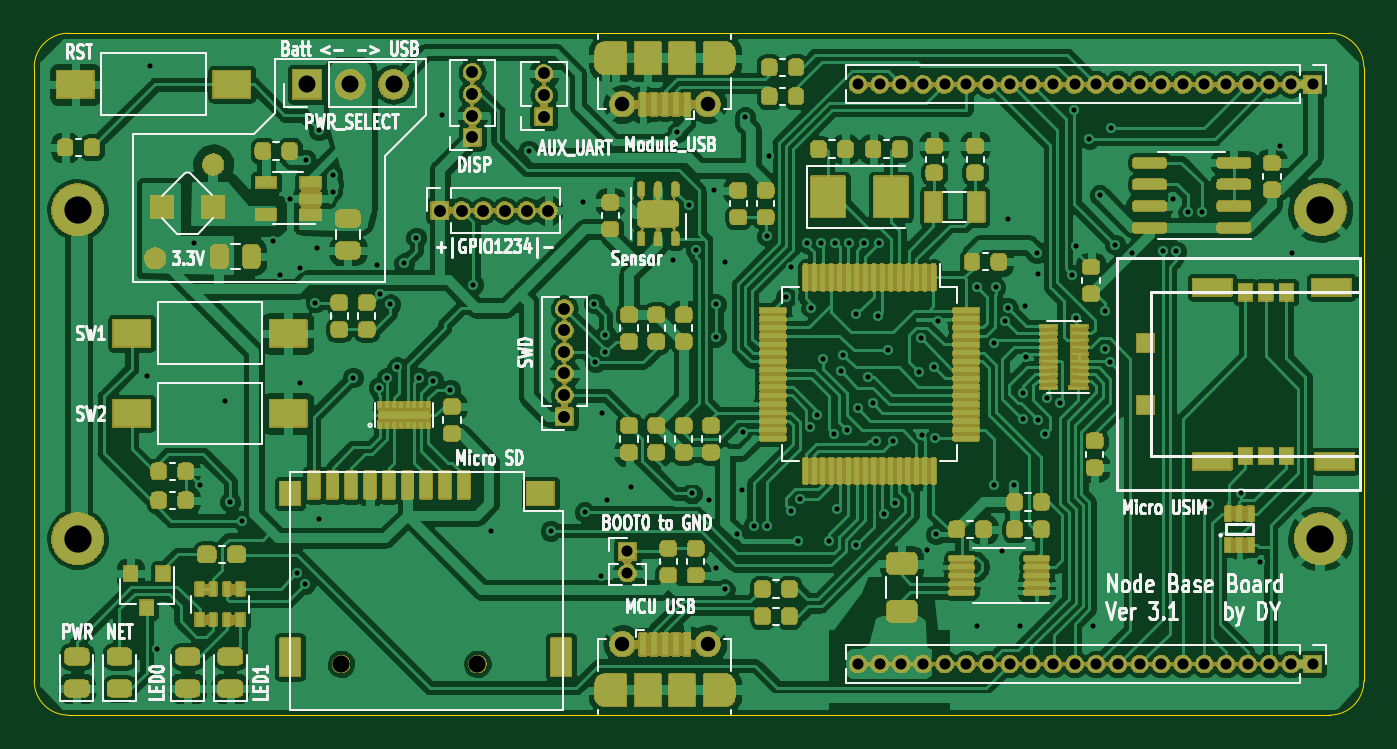
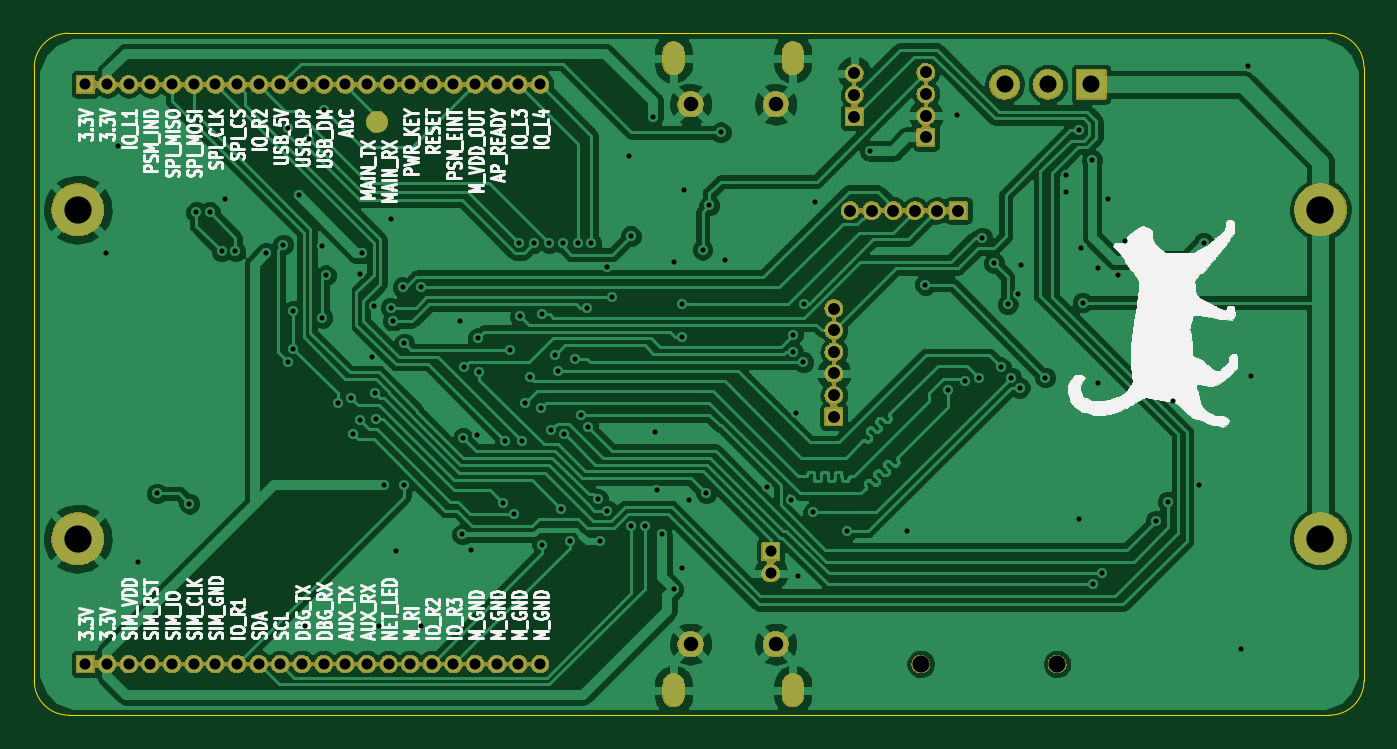
Circuit board: 11 layer files. Board 78.0 x 40.0 mm.
- bottom_copper: node_base-B_Cu.gbr (149957 bytes)
- bottom_mask: node_base-B_Mask.gbr (165259 bytes)
- paste: node_base-B_Paste.gbr (600 bytes)
- bottom_silk: node_base-B_SilkS.gbr (89797 bytes)
- outline: node_base-Edge_Cuts.gbr (1036 bytes)
- top_copper: node_base-F_Cu.gbr (385102 bytes)
- top_mask: node_base-F_Mask.gbr (464393 bytes)
- paste: node_base-F_Paste.gbr (99314 bytes)
- top_silk: node_base-F_SilkS.gbr (51711 bytes)
- drill: node_base-NPTH.drl (343 bytes)
- drill: node_base-PTH.drl (4255 bytes)

=== bottom_copper: node_base-B_Cu.gbr (149957 bytes, source omitted) ===
=== bottom_mask: node_base-B_Mask.gbr (165259 bytes, source omitted) ===
=== paste: node_base-B_Paste.gbr ===
G04 #@! TF.GenerationSoftware,KiCad,Pcbnew,5.99.0-unknown-df3fabf~86~ubuntu18.04.1*
G04 #@! TF.CreationDate,2019-10-30T18:29:11-04:00*
G04 #@! TF.ProjectId,node_base,6e6f6465-5f62-4617-9365-2e6b69636164,rev?*
G04 #@! TF.SameCoordinates,Original*
G04 #@! TF.FileFunction,Paste,Bot*
G04 #@! TF.FilePolarity,Positive*
%FSLAX46Y46*%
G04 Gerber Fmt 4.6, Leading zero omitted, Abs format (unit mm)*
G04 Created by KiCad (PCBNEW 5.99.0-unknown-df3fabf~86~ubuntu18.04.1) date 2019-10-30 18:29:11*
%MOMM*%
%LPD*%
G04 APERTURE LIST*
%ADD10C,1.200000*%
G04 APERTURE END LIST*
D10*
X138900000Y-75200000D03*
M02*

=== bottom_silk: node_base-B_SilkS.gbr (89797 bytes, source omitted) ===
=== outline: node_base-Edge_Cuts.gbr ===
G04 #@! TF.GenerationSoftware,KiCad,Pcbnew,5.99.0-unknown-df3fabf~86~ubuntu18.04.1*
G04 #@! TF.CreationDate,2019-10-30T18:29:12-04:00*
G04 #@! TF.ProjectId,node_base,6e6f6465-5f62-4617-9365-2e6b69636164,rev?*
G04 #@! TF.SameCoordinates,Original*
G04 #@! TF.FileFunction,Profile,NP*
%FSLAX46Y46*%
G04 Gerber Fmt 4.6, Leading zero omitted, Abs format (unit mm)*
G04 Created by KiCad (PCBNEW 5.99.0-unknown-df3fabf~86~ubuntu18.04.1) date 2019-10-30 18:29:12*
%MOMM*%
%LPD*%
G04 APERTURE LIST*
%ADD10C,0.050000*%
G04 APERTURE END LIST*
D10*
X157000000Y-70000000D02*
G75*
G02X159000000Y-72000000I0J-2000000D01*
G01*
X159000000Y-108000000D02*
G75*
G02X157000000Y-110000000I-2000000J0D01*
G01*
X83000000Y-110000000D02*
G75*
G02X81000000Y-108000000I0J2000000D01*
G01*
X81000000Y-72000000D02*
G75*
G02X83000000Y-70000000I2000000J0D01*
G01*
X157000000Y-70000000D02*
X83000000Y-70000000D01*
X159000000Y-108000000D02*
X159000000Y-72000000D01*
X83000000Y-110000000D02*
X157000000Y-110000000D01*
X81000000Y-72000000D02*
X81000000Y-108000000D01*
M02*

=== top_copper: node_base-F_Cu.gbr (385102 bytes, source omitted) ===
=== top_mask: node_base-F_Mask.gbr (464393 bytes, source omitted) ===
=== paste: node_base-F_Paste.gbr (99314 bytes, source omitted) ===
=== top_silk: node_base-F_SilkS.gbr (51711 bytes, source omitted) ===
=== drill: node_base-NPTH.drl ===
M48
; DRILL file {KiCad 5.99.0-unknown-df3fabf~86~ubuntu18.04.1} date Wed 30 Oct 2019 06:29:15 PM EDT
; FORMAT={-:-/ absolute / inch / decimal}
; #@! TF.CreationDate,2019-10-30T18:29:15-04:00
; #@! TF.GenerationSoftware,Kicad,Pcbnew,5.99.0-unknown-df3fabf~86~ubuntu18.04.1
; #@! TF.FileFunction,NonPlated,1,2,NPTH
FMAT,2
INCH
%
G90
G05
T0
M30

=== drill: node_base-PTH.drl ===
M48
; DRILL file {KiCad 5.99.0-unknown-df3fabf~86~ubuntu18.04.1} date Wed 30 Oct 2019 06:29:15 PM EDT
; FORMAT={-:-/ absolute / inch / decimal}
; #@! TF.CreationDate,2019-10-30T18:29:15-04:00
; #@! TF.GenerationSoftware,Kicad,Pcbnew,5.99.0-unknown-df3fabf~86~ubuntu18.04.1
; #@! TF.FileFunction,Plated,1,2,PTH
FMAT,2
INCH
T1C0.0118
T2C0.0236
T3C0.0256
T4C0.0276
T5C0.0335
T6C0.0394
T7C0.0630
%
G90
G05
T1
X3.4488Y-3.5472
X3.4567Y-2.8307
X3.4724Y-4.1772
X3.5591Y-3.2402
X3.5709Y-3.7992
X3.6299Y-3.6063
X3.6417Y-3.8386
X3.6693Y-3.8819
X3.7402Y-3.2362
X3.7559Y-3.315
X3.7795Y-3.1378
X3.7948Y-4.0034
X3.8031Y-3.2992
X3.8031Y-3.563
X3.815Y-4.0276
X3.8168Y-3.0491
X3.8386Y-3.378
X3.8425Y-3.252
X3.8465Y-2.9803
X3.8465Y-3.878
X3.878Y-3.0827
X3.878Y-3.122
X3.9252Y-3.5512
X3.9803Y-3.2913
X3.9843Y-3.5748
X3.9882Y-3.3583
X4.0039Y-3.5512
X4.0118Y-3.3819
X4.0276Y-3.5276
X4.0433Y-3.2874
X4.0709Y-3.2283
X4.0787Y-3.5512
X4.1108Y-3.558
X4.1299Y-2.9449
X4.1497Y-3.579
X4.2026Y-3.3372
X4.2441Y-3.9055
X4.3307Y-3.0276
X4.3819Y-3.9055
X4.4567Y-3.1457
X4.4606Y-3.8622
X4.4819Y-3.3803
X4.4843Y-3.5157
X4.497Y-4.0088
X4.5Y-3.6339
X4.5079Y-3.4528
X4.5079Y-3.4921
X4.5118Y-3.8346
X4.5669Y-3.8031
X4.6654Y-3.2795
X4.674Y-2.985
X4.7008Y-3.1535
X4.7077Y-3.8189
X4.7165Y-3.2559
X4.748Y-3.8346
X4.7598Y-3.1181
X4.7638Y-3.3819
X4.7638Y-3.4567
X4.7638Y-3.9921
X4.7835Y-3.2835
X4.7835Y-4.0404
X4.811Y-3.9134
X4.8228Y-3.811
X4.8263Y-3.6766
X4.8307Y-2.9488
X4.8504Y-3.8937
X4.8819Y-3.2244
X4.8819Y-3.8937
X4.8858Y-3.0394
X4.9252Y-3.3661
X4.937Y-3.2953
X4.9371Y-3.8582
X4.9528Y-3.9291
X4.9572Y-3.8323
X4.9736Y-3.2407
X4.9803Y-3.6662
X4.9834Y-3.3898
X4.9978Y-3.6379
X5.0051Y-3.2403
X5.0118Y-3.5079
X5.0236Y-3.9291
X5.0354Y-3.6811
X5.0394Y-3.2403
X5.0433Y-3.8543
X5.0512Y-3.5354
X5.0576Y-3.4988
X5.0669Y-3.6732
X5.0709Y-3.2402
X5.0866Y-3.4055
X5.0866Y-3.937
X5.0906Y-3.622
X5.1063Y-3.2402
X5.1148Y-3.5506
X5.126Y-3.6102
X5.1339Y-3.6969
X5.1378Y-3.4095
X5.1403Y-3.2397
X5.1516Y-3.8661
X5.1614Y-3.4882
X5.1732Y-3.6969
X5.1772Y-3.8404
X5.2323Y-3.5394
X5.2362Y-3.4606
X5.2382Y-3.6831
X5.252Y-3.9488
X5.2677Y-3.5276
X5.2697Y-3.6909
X5.2717Y-3.9134
X5.2756Y-3.4213
X5.3661Y-3.3425
X5.3661Y-4.126
X5.4055Y-3.4724
X5.4055Y-3.7992
X5.4091Y-3.3425
X5.4252Y-3.9528
X5.4321Y-3.4213
X5.437Y-3.3898
X5.437Y-3.185
X5.4528Y-3.7992
X5.4646Y-4.126
X5.4715Y-3.6466
X5.4727Y-3.5869
X5.4764Y-3.3858
X5.4803Y-3.5039
X5.5039Y-3.2638
X5.5079Y-3.311
X5.5079Y-3.6496
X5.5236Y-3.6811
X5.5276Y-3.5984
X5.5591Y-3.6102
X5.5866Y-3.315
X5.5906Y-2.9331
X5.5945Y-3.248
X5.5951Y-3.4134
X5.626Y-3.0
X5.6339Y-4.126
X5.6496Y-3.1299
X5.6614Y-3.4854
X5.6614Y-3.3976
X5.6732Y-3.5157
X5.675Y-2.9742
X5.685Y-3.2441
X5.7242Y-3.2635
X5.7953Y-3.2598
X5.8189Y-3.1378
X5.8268Y-3.2598
X5.8543Y-3.1693
X5.8858Y-3.1693
X5.9016Y-3.8425
X5.9764Y-3.8189
X6.0197Y-3.9764
X6.0669Y-3.0157
X6.0945Y-3.2638
T3
X5.0917Y-2.874
X5.1417Y-2.874
X5.1917Y-2.874
X5.2417Y-2.874
X5.2917Y-2.874
X5.3417Y-2.874
X5.3917Y-2.874
X5.4417Y-2.874
X5.4917Y-2.874
X5.5417Y-2.874
X5.5917Y-2.874
X5.6417Y-2.874
X5.6917Y-2.874
X5.7417Y-2.874
X5.7917Y-2.874
X5.8417Y-2.874
X5.8917Y-2.874
X5.9417Y-2.874
X5.9917Y-2.874
X6.0417Y-2.874
X6.0917Y-2.874
X6.1417Y-2.874
X4.5591Y-3.9528
X4.5591Y-4.0028
X5.0917Y-4.2126
X5.1417Y-4.2126
X5.1917Y-4.2126
X5.2417Y-4.2126
X5.2917Y-4.2126
X5.3417Y-4.2126
X5.3917Y-4.2126
X5.4417Y-4.2126
X5.4917Y-4.2126
X5.5417Y-4.2126
X5.5917Y-4.2126
X5.6417Y-4.2126
X5.6917Y-4.2126
X5.7417Y-4.2126
X5.7917Y-4.2126
X5.8417Y-4.2126
X5.8917Y-4.2126
X5.9417Y-4.2126
X5.9917Y-4.2126
X6.0417Y-4.2126
X6.0917Y-4.2126
X6.1417Y-4.2126
T4
X4.4134Y-3.3917
X4.4134Y-3.4417
X4.4134Y-3.4917
X4.4134Y-3.5417
X4.4134Y-3.5917
X4.4134Y-3.6417
X4.3661Y-2.8488
X4.3661Y-2.8988
X4.3661Y-2.9488
X4.2008Y-2.8461
X4.2008Y-2.8961
X4.2008Y-2.9461
X4.2008Y-2.9961
X4.126Y-3.1654
X4.176Y-3.1654
X4.226Y-3.1654
X4.276Y-3.1654
X4.326Y-3.1654
X4.376Y-3.1654
T5
X4.5472Y-4.1668
X4.7441Y-4.1668
X4.5472Y-2.9198
X4.7441Y-2.9198
T6
X3.8189Y-2.874
X3.9189Y-2.874
X4.0189Y-2.874
X3.8976Y-4.2126
X4.2126Y-4.2126
T7
X3.2894Y-3.1634
X3.2894Y-3.9232
X6.1594Y-3.1635
X6.1594Y-3.9232
T2
G00X4.5079Y-4.2869
M15
G01X4.5079Y-4.2594
M16
G05
G00X4.7835Y-4.2594
M15
G01X4.7835Y-4.2869
M16
G05
G00X4.5079Y-2.8273
M15
G01X4.5079Y-2.7997
M16
G05
G00X4.7835Y-2.7997
M15
G01X4.7835Y-2.8273
M16
G05
T0
M30

